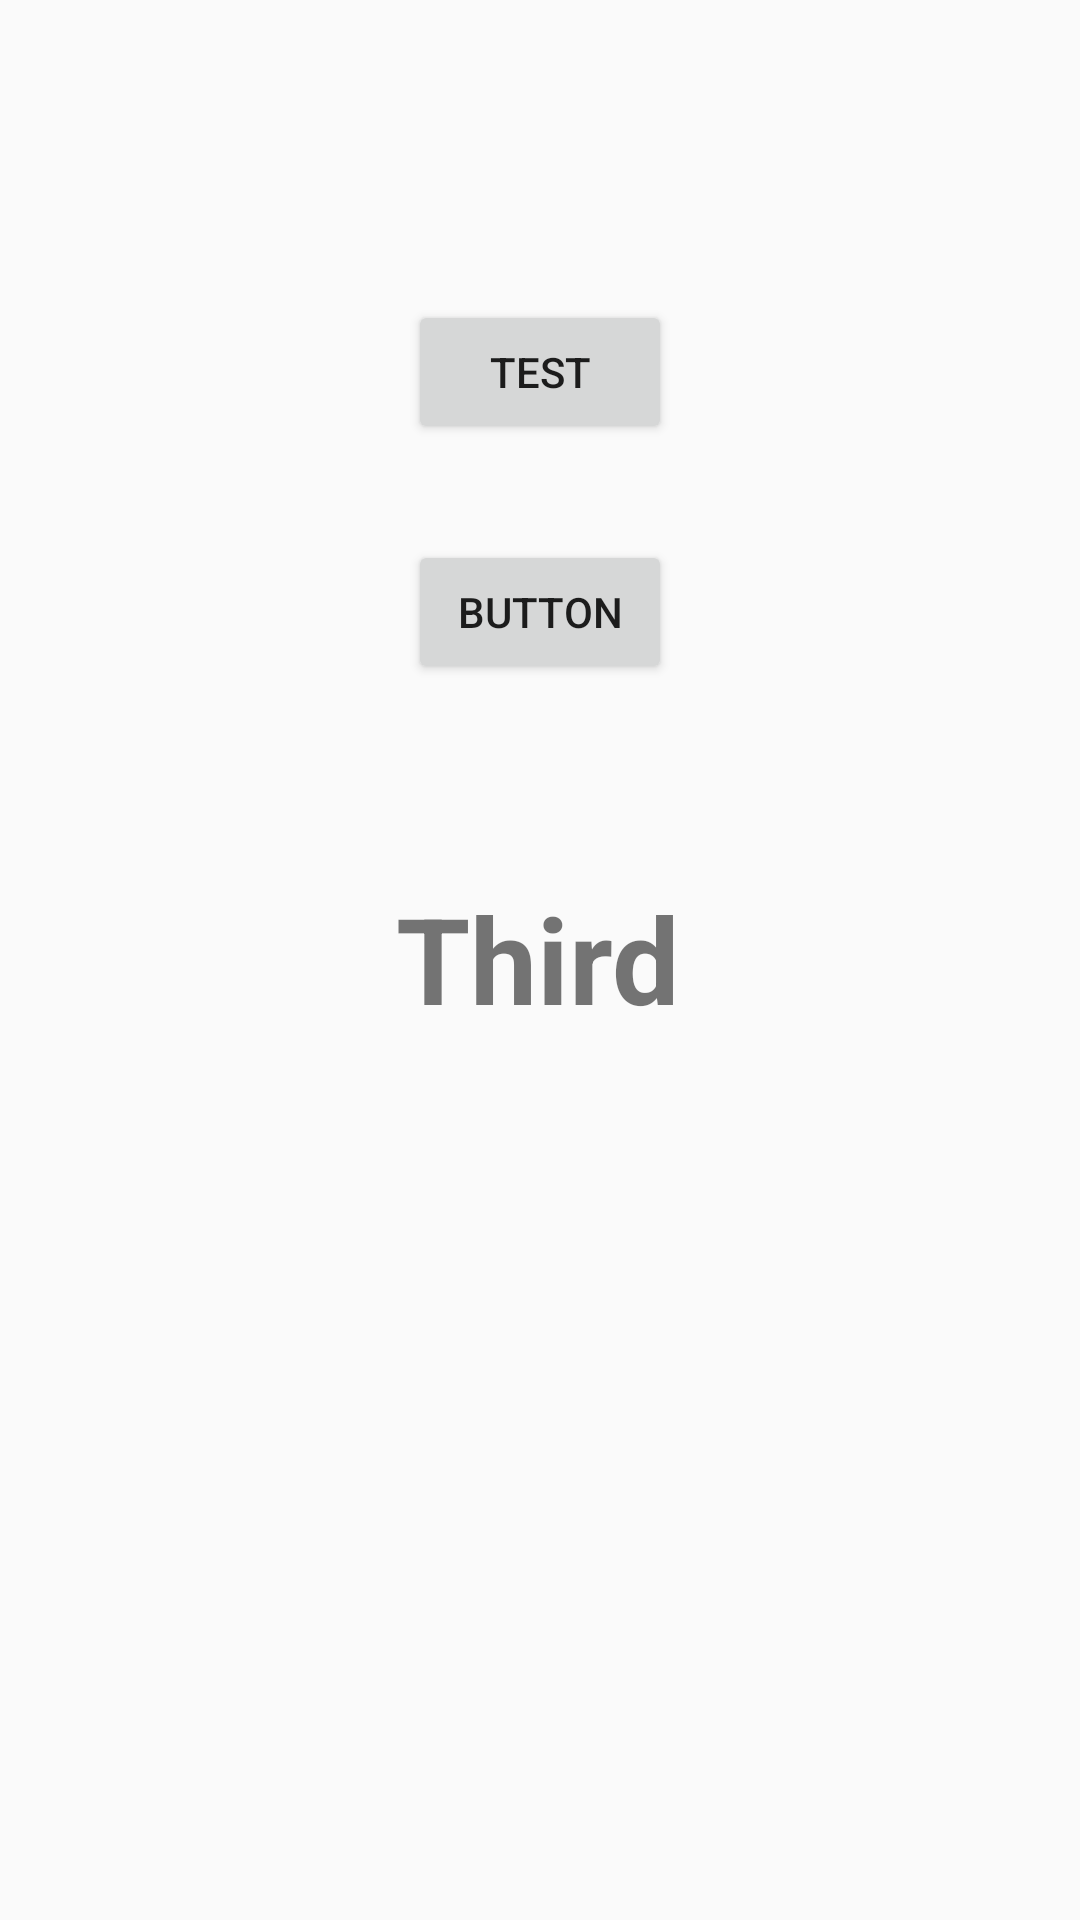

The Android layout XML behind this screen, and the referenced resources:
<!-- AndroidManifest.xml: application theme AppTheme -->
<!-- res/layout/fragment_third.xml -->
<?xml version="1.0" encoding="utf-8"?>
<android.support.constraint.ConstraintLayout
        xmlns:android="http://schemas.android.com/apk/res/android"
        xmlns:app="http://schemas.android.com/apk/res-auto" xmlns:tools="http://schemas.android.com/tools"
        android:layout_width="match_parent"
        android:layout_height="match_parent">

    <TextView
            android:text="Third"
            android:layout_width="wrap_content"
            android:layout_height="wrap_content"
            android:id="@+id/second_title_tv" app:layout_constraintTop_toTopOf="parent"
            app:layout_constraintStart_toStartOf="parent" app:layout_constraintBottom_toBottomOf="parent"
            app:layout_constraintEnd_toEndOf="parent" android:textStyle="bold" android:textSize="40dp"
            app:layout_constraintHorizontal_bias="0.498" app:layout_constraintVertical_bias="0.499"/>
    <Button
            android:text="TEST"
            android:layout_width="wrap_content"
            android:layout_height="wrap_content"
            android:id="@+id/button" android:layout_marginTop="100dp"
            app:layout_constraintTop_toTopOf="parent" app:layout_constraintStart_toStartOf="parent"
            android:layout_marginStart="8dp" app:layout_constraintEnd_toEndOf="parent" android:layout_marginEnd="8dp"/>
    <Button
            android:text="Button"
            android:layout_width="wrap_content"
            android:layout_height="wrap_content"
            android:id="@+id/button2"
            app:layout_constraintTop_toBottomOf="@+id/button" app:layout_constraintStart_toStartOf="@+id/button"
            app:layout_constraintEnd_toEndOf="@+id/button" android:layout_marginTop="32dp"/>

</android.support.constraint.ConstraintLayout>
<!-- resources referenced by this layout -->
<resources>
  <style name="AppTheme" parent="Theme.AppCompat.Light.DarkActionBar">
          
          <item name="colorPrimary">#000000</item>
          <item name="colorPrimaryDark">#EDEDED</item>
          <item name="colorAccent">#2c2c2c</item>
          <item name="windowActionBar">false</item>
          <item name="windowNoTitle">true</item>
      </style>
</resources>
